Dataset: Fine-grained-weed-recognition (GitHub, IPCLab-NEAU/Fine-grained-weed-recognition). Classes: abutilon, amaranthus, chenopodium, cirsium, cyperus, descurainia, maize, portulaca.

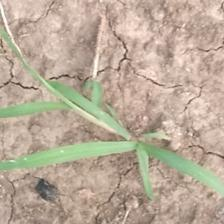
Label: cyperus

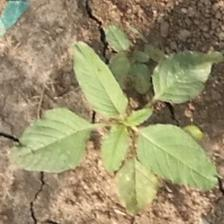
Label: amaranthus

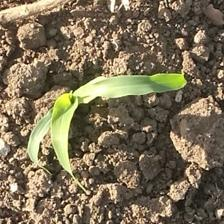
Label: maize

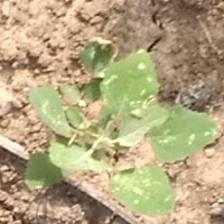
Label: chenopodium

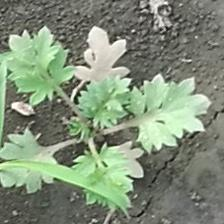
Label: descurainia

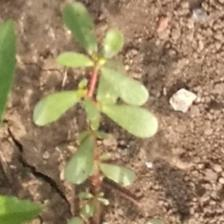
Label: portulaca
